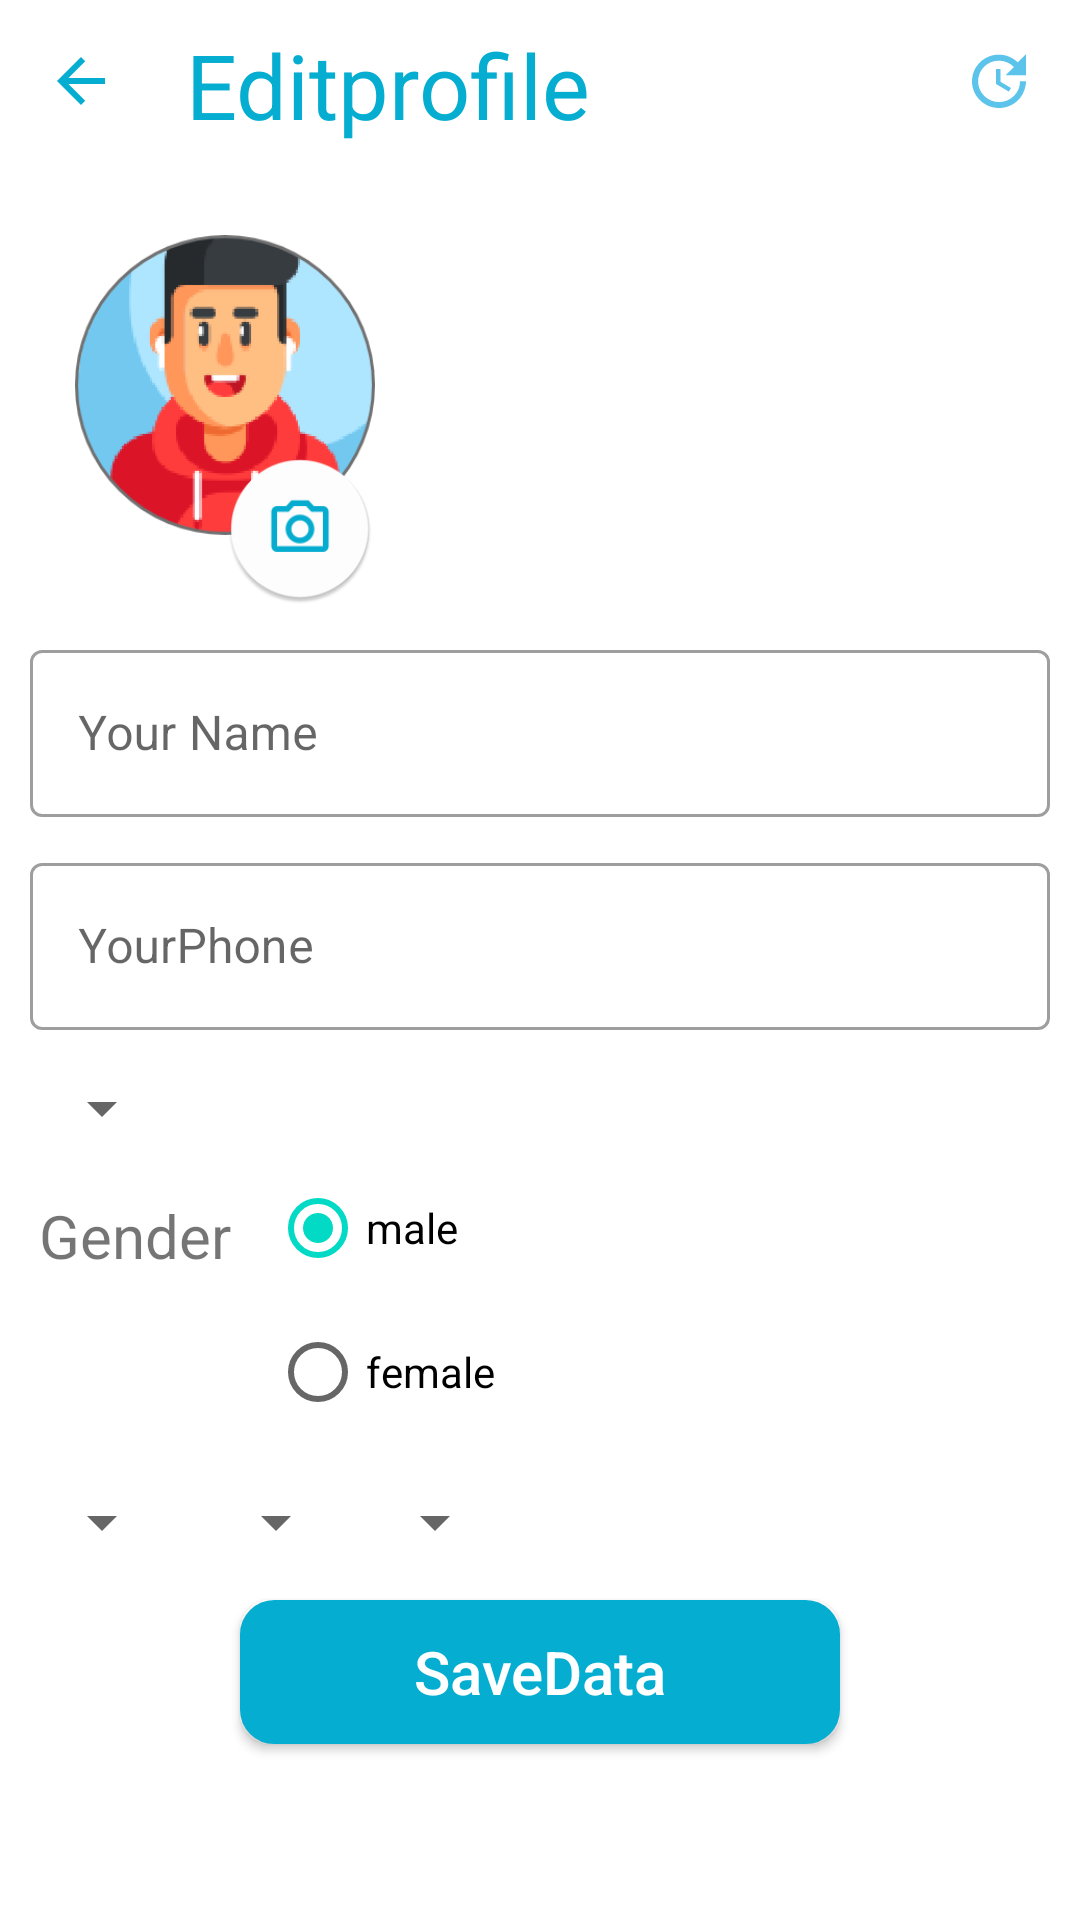

Here is an Android app screen rendered from its layout file. Give the layout XML and the strings, colors and styles it references.
<!-- AndroidManifest.xml: application theme Theme.KemetApp -->
<!-- res/layout/fragment_edit_profile.xml -->
<?xml version="1.0" encoding="utf-8"?>
<LinearLayout xmlns:android="http://schemas.android.com/apk/res/android"
    xmlns:tools="http://schemas.android.com/tools"
    android:layout_width="match_parent"
    android:layout_height="match_parent"
    android:orientation="vertical"
    tools:context=".ui.fragment.EditProfileFragment">

    <LinearLayout
        android:layout_marginTop="@dimen/_50sdp"
        android:layout_width="match_parent"
        android:layout_height="wrap_content"
        android:orientation="horizontal">
        <ImageView
            android:id="@+id/Back"
            android:layout_width="wrap_content"
            android:layout_height="wrap_content"
            android:layout_marginTop="20dp"
            android:layout_gravity="start"
            android:padding="15dp"
            android:src="@drawable/ic_baseline_arrow_back_24"
            />
        <TextView
            android:layout_width="wrap_content"
            android:layout_height="wrap_content"
            android:layout_weight="1"
            android:layout_marginTop="20dp"
            android:layout_gravity="start"
            android:padding="8dp"
            android:text="Editprofile"
            android:textColor="#05ADD1"
            android:textSize="30sp" />

        <ImageView
            android:id="@+id/update"
            android:layout_width="wrap_content"
            android:layout_height="wrap_content"
            android:layout_marginTop="20dp"
            android:layout_gravity="start"
            android:padding="15dp"
            android:src="@drawable/ic_update"/>



    </LinearLayout>
    <ProgressBar
        android:layout_width="wrap_content"
        android:layout_height="wrap_content"
        android:id="@+id/Progress"
        android:layout_gravity="center_horizontal"
        android:visibility="gone"/>

    <RelativeLayout
        android:layout_width="match_parent"
        android:layout_height="wrap_content">
        <ImageView
            android:id="@+id/uaer_imageView"
            android:layout_width="100dp"
            android:layout_height="100dp"
            android:layout_marginTop="2dp"
            android:scaleType="fitXY"
            android:layout_gravity="center_vertical"
            android:layout_marginLeft="25dp"
            android:src="@drawable/gamer"/>



        <ImageView
            android:id="@+id/camrea"
            android:layout_width="50dp"
            android:layout_height="50dp"
            android:layout_marginTop="75dp"
            android:layout_gravity="start"
            android:layout_alignParentLeft="true"
            android:layout_marginLeft="75dp"
            android:src="@mipmap/ic_came"/>
    </RelativeLayout>

    <com.google.android.material.textfield.TextInputLayout
        style="@style/Widget.MaterialComponents.TextInputLayout.OutlinedBox"
        android:layout_width="match_parent"
        android:layout_height="wrap_content"
        android:layout_marginLeft="10dp"
        android:layout_marginTop="10dp"
        android:layout_marginRight="10dp">

        <com.google.android.material.textfield.TextInputEditText
            android:id="@+id/Name"
            android:layout_width="match_parent"
            android:layout_height="wrap_content"
            android:hint="@string/your_name"
            android:inputType="text" />
    </com.google.android.material.textfield.TextInputLayout>

    <com.google.android.material.textfield.TextInputLayout
        style="@style/Widget.MaterialComponents.TextInputLayout.OutlinedBox"
        android:layout_width="match_parent"
        android:layout_height="wrap_content"
        android:layout_marginLeft="10dp"
        android:layout_marginTop="10dp"
        android:layout_marginRight="10dp">

        <com.google.android.material.textfield.TextInputEditText
            android:id="@+id/Phone"
            android:layout_width="match_parent"
            android:layout_height="wrap_content"
            android:hint="@string/yourphone"
            android:inputType="number" />
    </com.google.android.material.textfield.TextInputLayout>
    <Spinner
        android:layout_width="wrap_content"
        android:layout_height="wrap_content"
        android:id="@+id/spinner1"
        android:layout_marginTop="10dp"
        android:layout_marginRight="10dp"
        android:layout_marginLeft="10dp"
        android:padding="16dp"
       />

    <LinearLayout
        android:layout_width="match_parent"
        android:layout_height="wrap_content"
        android:orientation="horizontal">


        <TextView
            android:id="@+id/Gender"
            android:layout_width="wrap_content"
            android:layout_height="wrap_content"
            android:text="Gender"
            android:textSize="20dp"

            android:layout_margin="3dp"
            android:padding="10dp"
            />

        <RadioGroup
            android:layout_width="match_parent"
            android:layout_height="wrap_content">
            <RadioButton
                android:id="@+id/radio_Male"
                android:layout_width="wrap_content"
                android:layout_height="wrap_content"
                android:text="male"
                android:checked="true"/>
            <RadioButton
                android:id="@+id/radio_Female"
                android:layout_width="wrap_content"
                android:layout_height="wrap_content"
                android:text="female"
                />
        </RadioGroup>


    </LinearLayout>

    <LinearLayout
        android:layout_width="match_parent"
        android:layout_height="wrap_content"
        android:orientation="horizontal">

        <Spinner
            android:layout_width="wrap_content"
            android:layout_height="wrap_content"
            android:id="@+id/spinner2"
            android:layout_marginTop="10dp"
            android:layout_marginRight="10dp"
            android:layout_marginLeft="10dp"
            android:padding="16dp"
            />
        <Spinner
            android:layout_width="wrap_content"
            android:layout_height="wrap_content"
            android:id="@+id/spinner3"
            android:layout_marginTop="10dp"
            android:padding="16dp"
            />
        <Spinner
            android:layout_width="wrap_content"
            android:layout_height="wrap_content"
            android:id="@+id/spinner4"
            android:layout_marginTop="10dp"

            android:layout_marginRight="5dp"
            android:layout_marginLeft="5dp"
            android:padding="16dp"
           />




    </LinearLayout>

    <Button

        android:id="@+id/Savedata"
        android:layout_width="200dp"
        android:layout_height="wrap_content"
        android:layout_gravity="center_horizontal"
        android:layout_margin="10dp"
        android:background="@drawable/btn"
        android:backgroundTint="#05ADD1"
        android:text="SaveData"
        android:textColor="@color/white"
        android:textAllCaps="false"
        android:textSize="20sp" />


</LinearLayout>
<!-- resources referenced by this layout -->
<resources>
  <color name="white">#FFFFFFFF</color>
  <!-- drawable btn (drawable) -->
  <?xml version="1.0" encoding="utf-8"?>
  <shape xmlns:android="http://schemas.android.com/apk/res/android">
      <solid android:color="#F8F5F5"/>
      <stroke android:color="#C5C5C5" android:width="3dp"/>
      <corners android:radius="10dp"/>
  </shape>
  <!-- drawable gamer: png bitmap (drawable-hdpi, 16428 bytes) -->
  <!-- drawable ic_baseline_arrow_back_24 (drawable) -->
  <vector android:height="24dp"
      android:tint="#05ADD1"
      android:viewportHeight="24"
      android:viewportWidth="24"
      android:width="24dp"
      xmlns:android="http://schemas.android.com/apk/res/android">
      <path
          android:fillColor="@android:color/white"
          android:pathData="M20,11H7.83l5.59,-5.59L12,4l-8,8 8,8 1.41,-1.41L7.83,13H20v-2z" />
  </vector>
  <!-- drawable ic_update (drawable-anydpi) -->
  <vector xmlns:android="http://schemas.android.com/apk/res/android"
      android:width="24dp"
      android:height="24dp"
      android:viewportWidth="24"
      android:viewportHeight="24"
      android:tint="#33B5E5"
      android:alpha="0.8">
    <path
        android:fillColor="@android:color/white"
        android:pathData="M21,10.12h-6.78l2.74,-2.82c-2.73,-2.7 -7.15,-2.8 -9.88,-0.1c-2.73,2.71 -2.73,7.08 0,9.79s7.15,2.71 9.88,0C18.32,15.65 19,14.08 19,12.1h2c0,1.98 -0.88,4.55 -2.64,6.29c-3.51,3.48 -9.21,3.48 -12.72,0c-3.5,-3.47 -3.53,-9.11 -0.02,-12.58s9.14,-3.47 12.65,0L21,3V10.12zM12.5,8v4.25l3.5,2.08l-0.72,1.21L11,13V8H12.5z"/>
  </vector>
  <!-- mipmap ic_came: png bitmap (mipmap-hdpi, 3028 bytes) -->
  <string name="your_name">Your Name</string>
  <string name="yourphone">YourPhone</string>
  <style name="Theme.KemetApp" parent="Theme.MaterialComponents.DayNight.NoActionBar">
          
          <item name="colorPrimary">@color/purple_500</item>
          <item name="colorPrimaryVariant">@color/purple_700</item>
          <item name="colorOnPrimary">@color/white</item>
          
          <item name="colorSecondary">@color/teal_200</item>
          <item name="colorSecondaryVariant">@color/teal_700</item>
          <item name="colorOnSecondary">@color/black</item>
          
          <item name="android:statusBarColor" tools:targetApi="l">?attr/colorPrimaryVariant</item>
          
      </style>
  <color name="purple_500">#1CC3E6</color>
  <color name="purple_700">#05ADD1</color>
  <color name="teal_200">#FF03DAC5</color>
  <color name="teal_700">#FF018786</color>
  <color name="black">#FF000000</color>
</resources>
